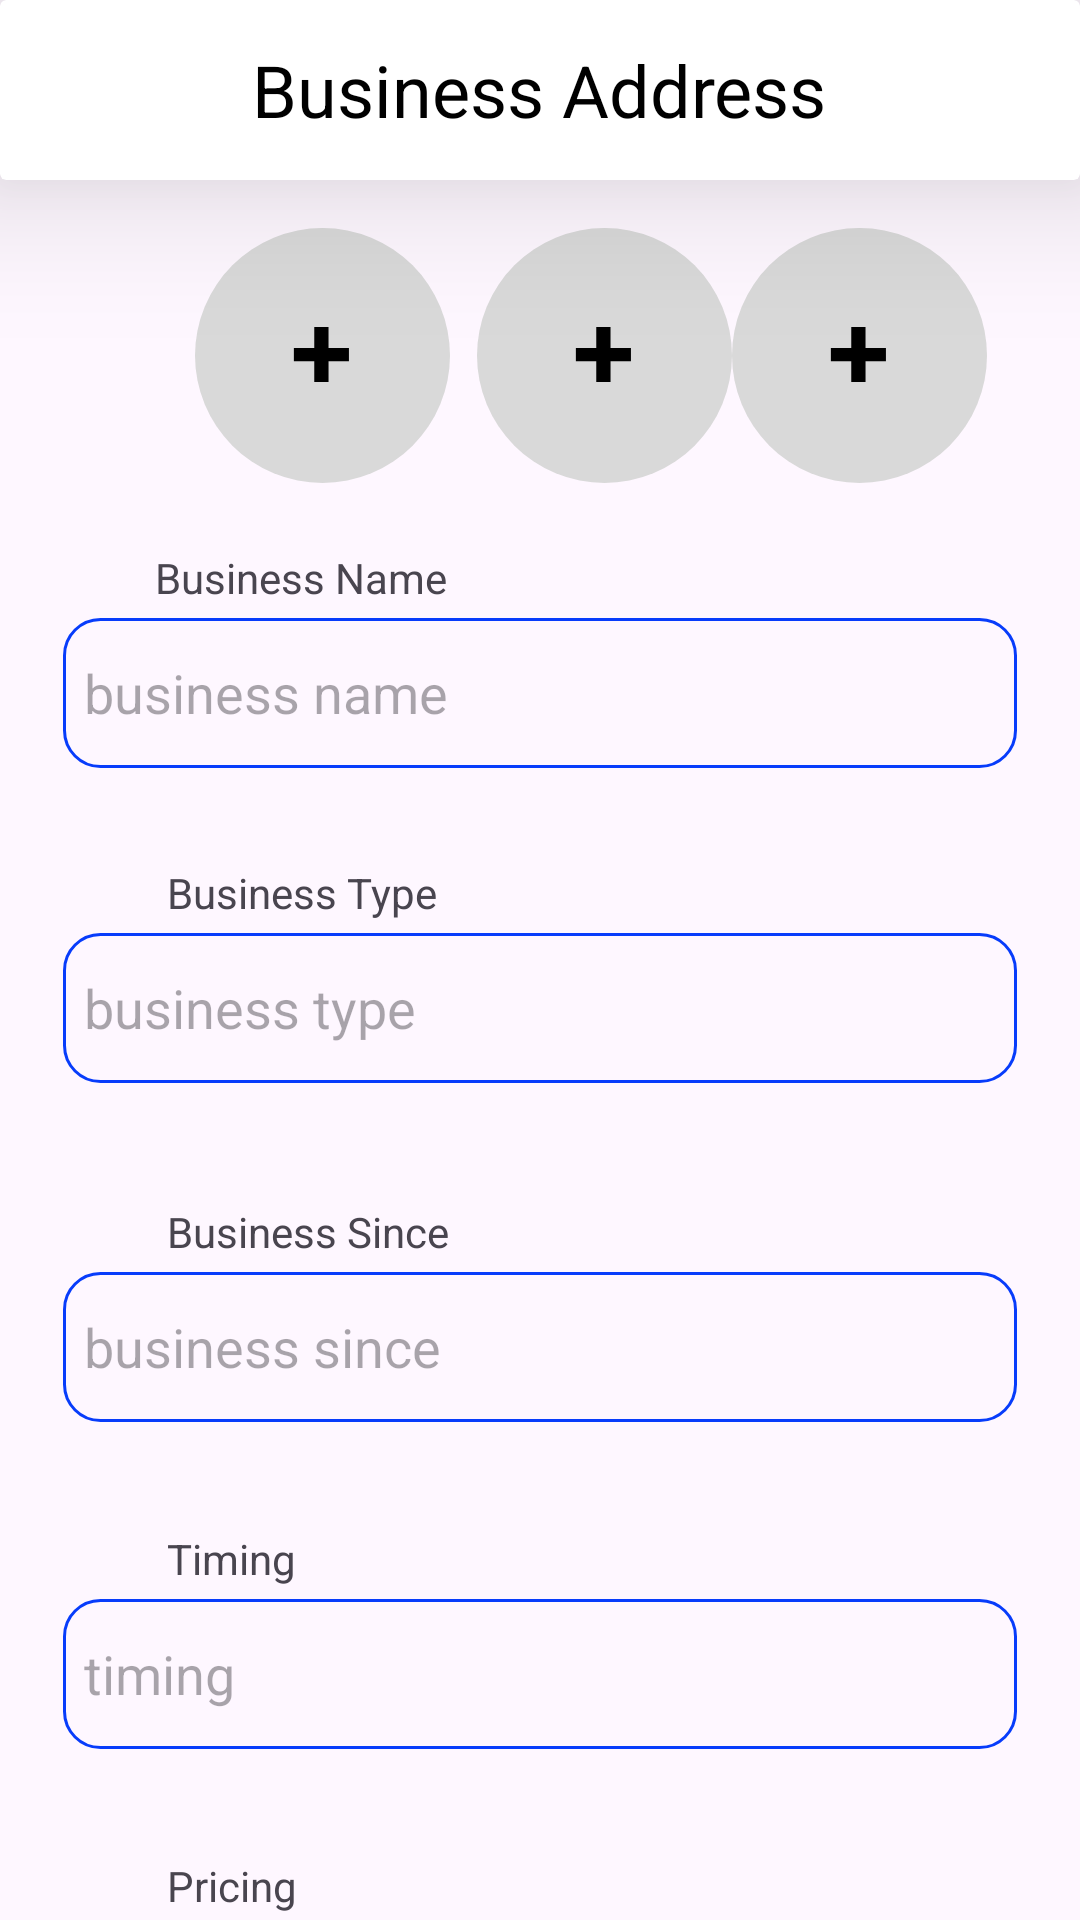

The Android layout XML behind this screen, and the referenced resources:
<!-- AndroidManifest.xml: application theme Theme.NearbyNow -->
<!-- res/layout/business_info.xml -->
<?xml version="1.0" encoding="utf-8"?>
<androidx.constraintlayout.widget.ConstraintLayout xmlns:android="http://schemas.android.com/apk/res/android"
    xmlns:app="http://schemas.android.com/apk/res-auto"
    xmlns:tools="http://schemas.android.com/tools"
    android:layout_width="match_parent"
    android:layout_height="match_parent">

    <androidx.cardview.widget.CardView
        android:id="@+id/cardView2"
        android:layout_width="match_parent"
        android:layout_height="60dp"
        app:cardElevation="30dp"
        app:layout_constraintBottom_toBottomOf="parent"
        app:layout_constraintEnd_toEndOf="parent"
        app:layout_constraintHorizontal_bias="0.0"
        app:layout_constraintStart_toStartOf="parent"
        app:layout_constraintTop_toTopOf="parent"
        app:layout_constraintVertical_bias="0.0">

        <ImageView
            android:id="@+id/imageView"
            android:layout_width="30dp"
            android:layout_height="30dp"
            android:layout_gravity="end|center_vertical"
            android:layout_marginEnd="20dp"
            android:src="@drawable/more_vert" />

        <TextView
            android:id="@+id/textView"
            android:layout_width="wrap_content"
            android:layout_height="wrap_content"
            android:layout_gravity="center"
            android:text="Business Address"
            android:textColor="@color/black"
            android:textSize="24sp" />
    </androidx.cardview.widget.CardView>

    <TextView
        android:id="@+id/textView3"
        android:layout_width="wrap_content"
        android:layout_height="wrap_content"
        android:text="Business Name"
        app:layout_constraintBottom_toBottomOf="parent"
        app:layout_constraintEnd_toEndOf="parent"
        app:layout_constraintHorizontal_bias="0.197"
        app:layout_constraintStart_toStartOf="parent"
        app:layout_constraintTop_toBottomOf="@+id/add_image_1"
        app:layout_constraintVertical_bias="0.048" />

    <EditText
        android:id="@+id/state_ed"
        android:layout_width="318dp"
        android:layout_height="50dp"
        android:layout_marginTop="4dp"
        android:background="@drawable/input_field"
        android:hint="business name"
        android:padding="7dp"
        android:textSize="18sp"
        app:layout_constraintEnd_toEndOf="parent"
        app:layout_constraintStart_toStartOf="parent"
        app:layout_constraintTop_toBottomOf="@+id/textView3" />

    <TextView
        android:id="@+id/district_txt"
        android:layout_width="wrap_content"
        android:layout_height="wrap_content"
        android:layout_marginStart="4dp"
        android:layout_marginTop="32dp"
        android:text="Business Type"
        app:layout_constraintEnd_toEndOf="parent"
        app:layout_constraintHorizontal_bias="0.0"
        app:layout_constraintStart_toStartOf="@+id/textView3"
        app:layout_constraintTop_toBottomOf="@+id/state_ed" />

    <EditText
        android:id="@+id/district_ed"
        android:layout_width="318dp"
        android:layout_height="50dp"
        android:layout_marginTop="4dp"
        android:background="@drawable/input_field"
        android:hint="business type"
        android:padding="7dp"
        android:textSize="18dp"
        app:layout_constraintEnd_toEndOf="@+id/state_ed"
        app:layout_constraintHorizontal_bias="0.0"
        app:layout_constraintStart_toStartOf="@+id/state_ed"
        app:layout_constraintTop_toBottomOf="@+id/district_txt" />

    <TextView
        android:id="@+id/pin_code_txt"
        android:layout_width="wrap_content"
        android:layout_height="wrap_content"
        android:layout_marginTop="40dp"
        android:text="Business Since"
        app:layout_constraintEnd_toEndOf="parent"
        app:layout_constraintHorizontal_bias="0.0"
        app:layout_constraintStart_toStartOf="@+id/district_txt"
        app:layout_constraintTop_toBottomOf="@+id/district_ed" />

    <EditText
        android:id="@+id/pincode_ed"
        android:layout_width="318dp"
        android:layout_height="50dp"
        android:layout_marginTop="4dp"
        android:background="@drawable/input_field"
        android:hint="business since"
        android:padding="7dp"
        android:textSize="18sp"
        app:layout_constraintEnd_toEndOf="@+id/district_ed"
        app:layout_constraintHorizontal_bias="0.0"
        app:layout_constraintStart_toStartOf="@+id/district_ed"
        app:layout_constraintTop_toBottomOf="@+id/pin_code_txt" />

    <TextView
        android:id="@+id/landmark_txt"
        android:layout_width="wrap_content"
        android:layout_height="wrap_content"
        android:layout_marginTop="36dp"
        android:text="Timing"
        app:layout_constraintEnd_toEndOf="parent"
        app:layout_constraintHorizontal_bias="0.0"
        app:layout_constraintStart_toStartOf="@+id/pin_code_txt"
        app:layout_constraintTop_toBottomOf="@+id/pincode_ed" />


    <EditText
        android:id="@+id/landmark_ed"
        android:layout_width="318dp"
        android:layout_height="50dp"
        android:layout_marginTop="4dp"
        android:background="@drawable/input_field"
        android:hint="timing"
        android:padding="7dp"
        android:textSize="18sp"
        app:layout_constraintEnd_toEndOf="@+id/pincode_ed"
        app:layout_constraintHorizontal_bias="0.0"
        app:layout_constraintStart_toStartOf="@+id/pincode_ed"
        app:layout_constraintTop_toBottomOf="@+id/landmark_txt" />

    <TextView
        android:id="@+id/pricing_txt"
        android:layout_width="wrap_content"
        android:layout_height="wrap_content"
        android:layout_marginTop="36dp"
        android:text="Pricing"
        app:layout_constraintEnd_toEndOf="parent"
        app:layout_constraintHorizontal_bias="0.0"
        app:layout_constraintStart_toStartOf="@+id/landmark_txt"
        app:layout_constraintTop_toBottomOf="@+id/landmark_ed" />

    <EditText
        android:id="@+id/pricing_ed"
        android:layout_width="318dp"
        android:layout_height="50dp"
        android:layout_marginTop="4dp"
        android:background="@drawable/input_field"
        android:hint="pricing"
        android:padding="7dp"
        android:textSize="18sp"
        app:layout_constraintEnd_toEndOf="@+id/landmark_ed"
        app:layout_constraintHorizontal_bias="0.0"
        app:layout_constraintStart_toStartOf="@+id/landmark_ed"
        app:layout_constraintTop_toBottomOf="@+id/pricing_txt" />

    <Button
        android:id="@+id/business_info_btn"
        android:layout_width="250dp"
        android:layout_height="60dp"
        android:layout_marginTop="24dp"
        android:backgroundTint="@color/blue"
        android:text="Next"
        android:textSize="18sp"
        app:layout_constraintBottom_toBottomOf="parent"
        app:layout_constraintEnd_toEndOf="@+id/pricing_ed"
        app:layout_constraintStart_toStartOf="@+id/pricing_ed"
        app:layout_constraintTop_toBottomOf="@+id/pricing_ed"
        app:layout_constraintVertical_bias="0.32" />

    <ImageView
        android:id="@+id/add_image_1"
        android:layout_width="wrap_content"
        android:layout_height="wrap_content"
        android:layout_marginStart="56dp"
        android:layout_marginTop="16dp"
        app:layout_constraintEnd_toStartOf="@+id/add_image_2"
        app:layout_constraintHorizontal_bias="0.5"
        app:layout_constraintStart_toStartOf="parent"
        app:layout_constraintTop_toBottomOf="@+id/cardView2"
        app:srcCompat="@drawable/add_picture_btn" />

    <ImageView
        android:id="@+id/add_image_2"
        android:layout_width="wrap_content"
        android:layout_height="wrap_content"
        android:layout_marginStart="172dp"
        android:layout_marginTop="16dp"
        app:layout_constraintEnd_toStartOf="@+id/add_image_3"
        app:layout_constraintHorizontal_bias="0.5"
        app:layout_constraintStart_toEndOf="@+id/add_image_1"
        app:layout_constraintStart_toStartOf="parent"
        app:layout_constraintTop_toBottomOf="@+id/cardView2"
        app:srcCompat="@drawable/add_picture_btn" />

    <ImageView
        android:id="@+id/add_image_3"
        android:layout_width="wrap_content"
        android:layout_height="wrap_content"
        android:layout_marginTop="16dp"
        android:layout_marginEnd="44dp"
        app:layout_constraintEnd_toEndOf="parent"
        app:layout_constraintHorizontal_bias="0.5"
        app:layout_constraintStart_toEndOf="@+id/add_image_2"
        app:layout_constraintTop_toBottomOf="@+id/cardView2"
        app:srcCompat="@drawable/add_picture_btn" />

</androidx.constraintlayout.widget.ConstraintLayout>
<!-- resources referenced by this layout -->
<resources>
  <color name="black">#FF000000</color>
  <color name="blue">#073cfb</color>
  <!-- drawable add_picture_btn (drawable) -->
  <vector xmlns:android="http://schemas.android.com/apk/res/android"
      android:width="85dp"
      android:height="85dp"
      android:viewportWidth="85"
      android:viewportHeight="85">
    <path
        android:pathData="M42.5,42.5m-42.5,0a42.5,42.5 0,1 1,85 0a42.5,42.5 0,1 1,-85 0"
        android:fillColor="#d9d9d9"/>
    <path
        android:fillColor="#FF000000"
        android:pathData="M51.312,44.38h-6.8v6.984H39.756V44.38h-6.8V39.988h6.8V33h4.752v6.984h6.8Z"/>
  </vector>
  <!-- drawable input_field (drawable) -->
  <?xml version="1.0" encoding="utf-8"?>
  <shape xmlns:android="http://schemas.android.com/apk/res/android">
  
      <corners android:radius="12dp"/>
  
      <stroke android:width="1dp" android:color="@color/blue"/>
      <stroke android:color="@color/blue" android:width="1dp"/>
  
  </shape>
  <style name="Theme.NearbyNow" parent="Base.Theme.NearbyNow" />
  <style name="Base.Theme.NearbyNow" parent="Theme.Material3.DayNight.NoActionBar">
          
          
      </style>
</resources>
